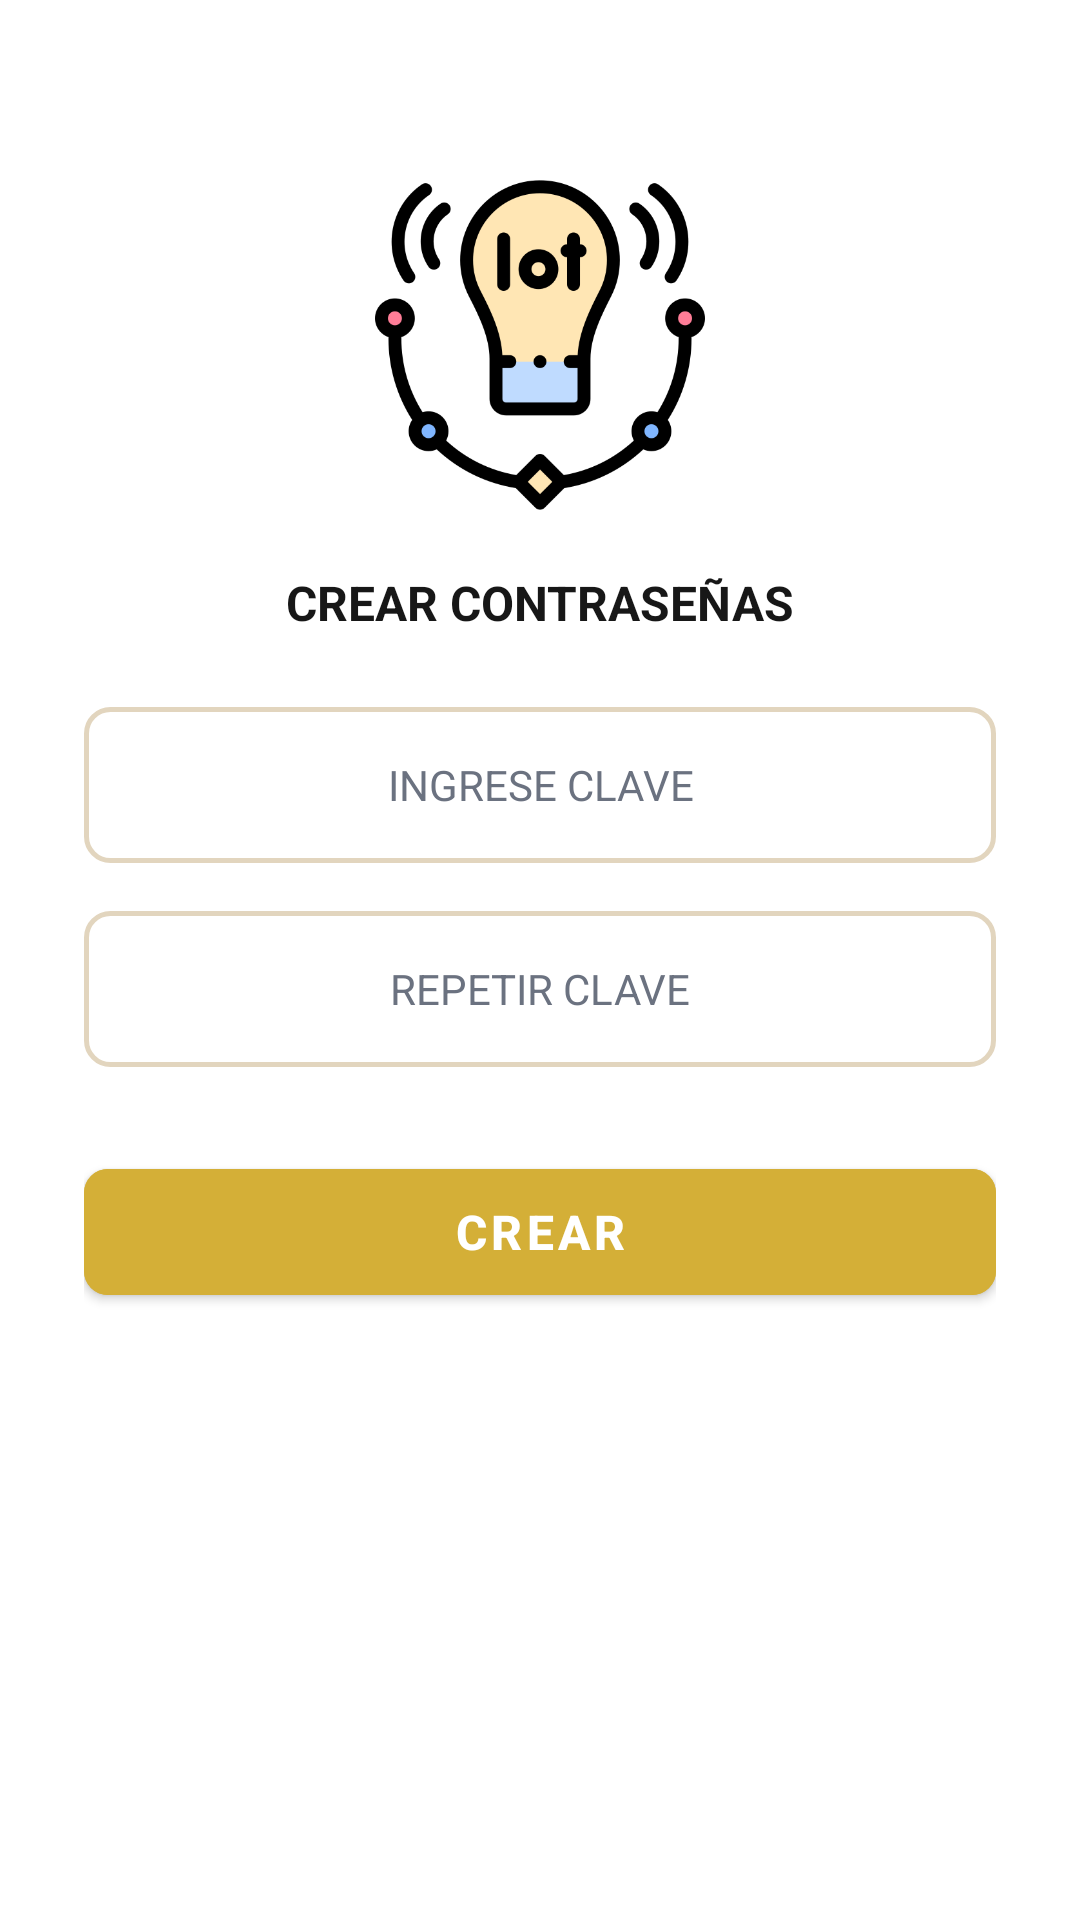

Here is an Android app screen rendered from its layout file. Give the layout XML and the strings, colors and styles it references.
<!-- AndroidManifest.xml: application theme Theme.Test -->
<!-- res/layout/activity_reset_password.xml -->
<?xml version="1.0" encoding="utf-8"?>
<ScrollView xmlns:android="http://schemas.android.com/apk/res/android"
    xmlns:app="http://schemas.android.com/apk/res-auto"
    android:layout_width="match_parent"
    android:layout_height="match_parent"
    android:fillViewport="true"
    android:background="@color/white">

    <LinearLayout
        android:layout_width="match_parent"
        android:layout_height="wrap_content"
        android:gravity="center_horizontal"
        android:orientation="vertical"
        android:padding="28dp">

        <ImageView
            android:id="@+id/ivLogo"
            android:layout_width="160dp"
            android:layout_height="110dp"
            android:layout_marginTop="32dp"
            android:contentDescription="@string/app_name"
            android:scaleType="fitCenter"
            android:src="@drawable/ic_app_logo" />

        <TextView
            android:id="@+id/tvTitle"
            android:layout_width="wrap_content"
            android:layout_height="wrap_content"
            android:layout_marginTop="20dp"
            android:text="CREAR CONTRASEÑAS"
            android:textColor="@color/primary_dark"
            android:textSize="16sp"
            android:textStyle="bold" />

        
        <EditText
            android:id="@+id/etNewPassword"
            android:layout_width="match_parent"
            android:layout_height="52dp"
            android:layout_marginTop="24dp"
            android:background="@drawable/bg_input_field"
            android:gravity="center"
            android:hint="INGRESE CLAVE"
            android:importantForAutofill="no"
            android:inputType="textPassword"
            android:textColor="@color/primary_dark"
            android:textColorHint="@color/text_muted"
            android:textSize="14sp" />

        
        <EditText
            android:id="@+id/etRepeatPassword"
            android:layout_width="match_parent"
            android:layout_height="52dp"
            android:layout_marginTop="16dp"
            android:background="@drawable/bg_input_field"
            android:gravity="center"
            android:hint="REPETIR CLAVE"
            android:importantForAutofill="no"
            android:inputType="textPassword"
            android:textColor="@color/primary_dark"
            android:textColorHint="@color/text_muted"
            android:textSize="14sp" />

        
        <com.google.android.material.button.MaterialButton
            android:id="@+id/btnCrear"
            android:layout_width="match_parent"
            android:layout_height="54dp"
            android:layout_marginTop="28dp"
            android:backgroundTint="@color/primary_red"
            android:text="CREAR"
            android:textColor="@color/white"
            android:textSize="16sp"
            android:textStyle="bold"
            app:cornerRadius="8dp" />

    </LinearLayout>
</ScrollView>
<!-- resources referenced by this layout -->
<resources>
  <color name="primary_dark">#171717</color>
  <color name="primary_red">#D4AF37</color>
  <color name="text_muted">#6B7280</color>
  <color name="white">#FFFFFF</color>
  <!-- drawable bg_input_field (drawable) -->
  <?xml version="1.0" encoding="utf-8"?>
  <shape xmlns:android="http://schemas.android.com/apk/res/android"
      android:shape="rectangle">
      <corners android:radius="8dp" />
      <stroke
          android:width="1.5dp"
          android:color="@color/gray_border" />
      <solid android:color="@color/white" />
      <padding
          android:left="16dp"
          android:top="12dp"
          android:right="16dp"
          android:bottom="12dp" />
  </shape>
  <!-- drawable ic_app_logo: png bitmap (drawable, 30912 bytes) -->
  <string name="app_name">PNKapp</string>
  <style name="Theme.Test" parent="Theme.MaterialComponents.Light.NoActionBar">
          <item name="colorPrimary">@color/primary_red</item>
          <item name="colorPrimaryVariant">@color/primary_red</item>
          <item name="colorOnPrimary">@color/white</item>
          <item name="android:statusBarColor">@color/white</item>
          <item name="android:windowLightStatusBar">true</item>
      </style>
  <color name="gray_border">#E2D5BE</color>
</resources>
